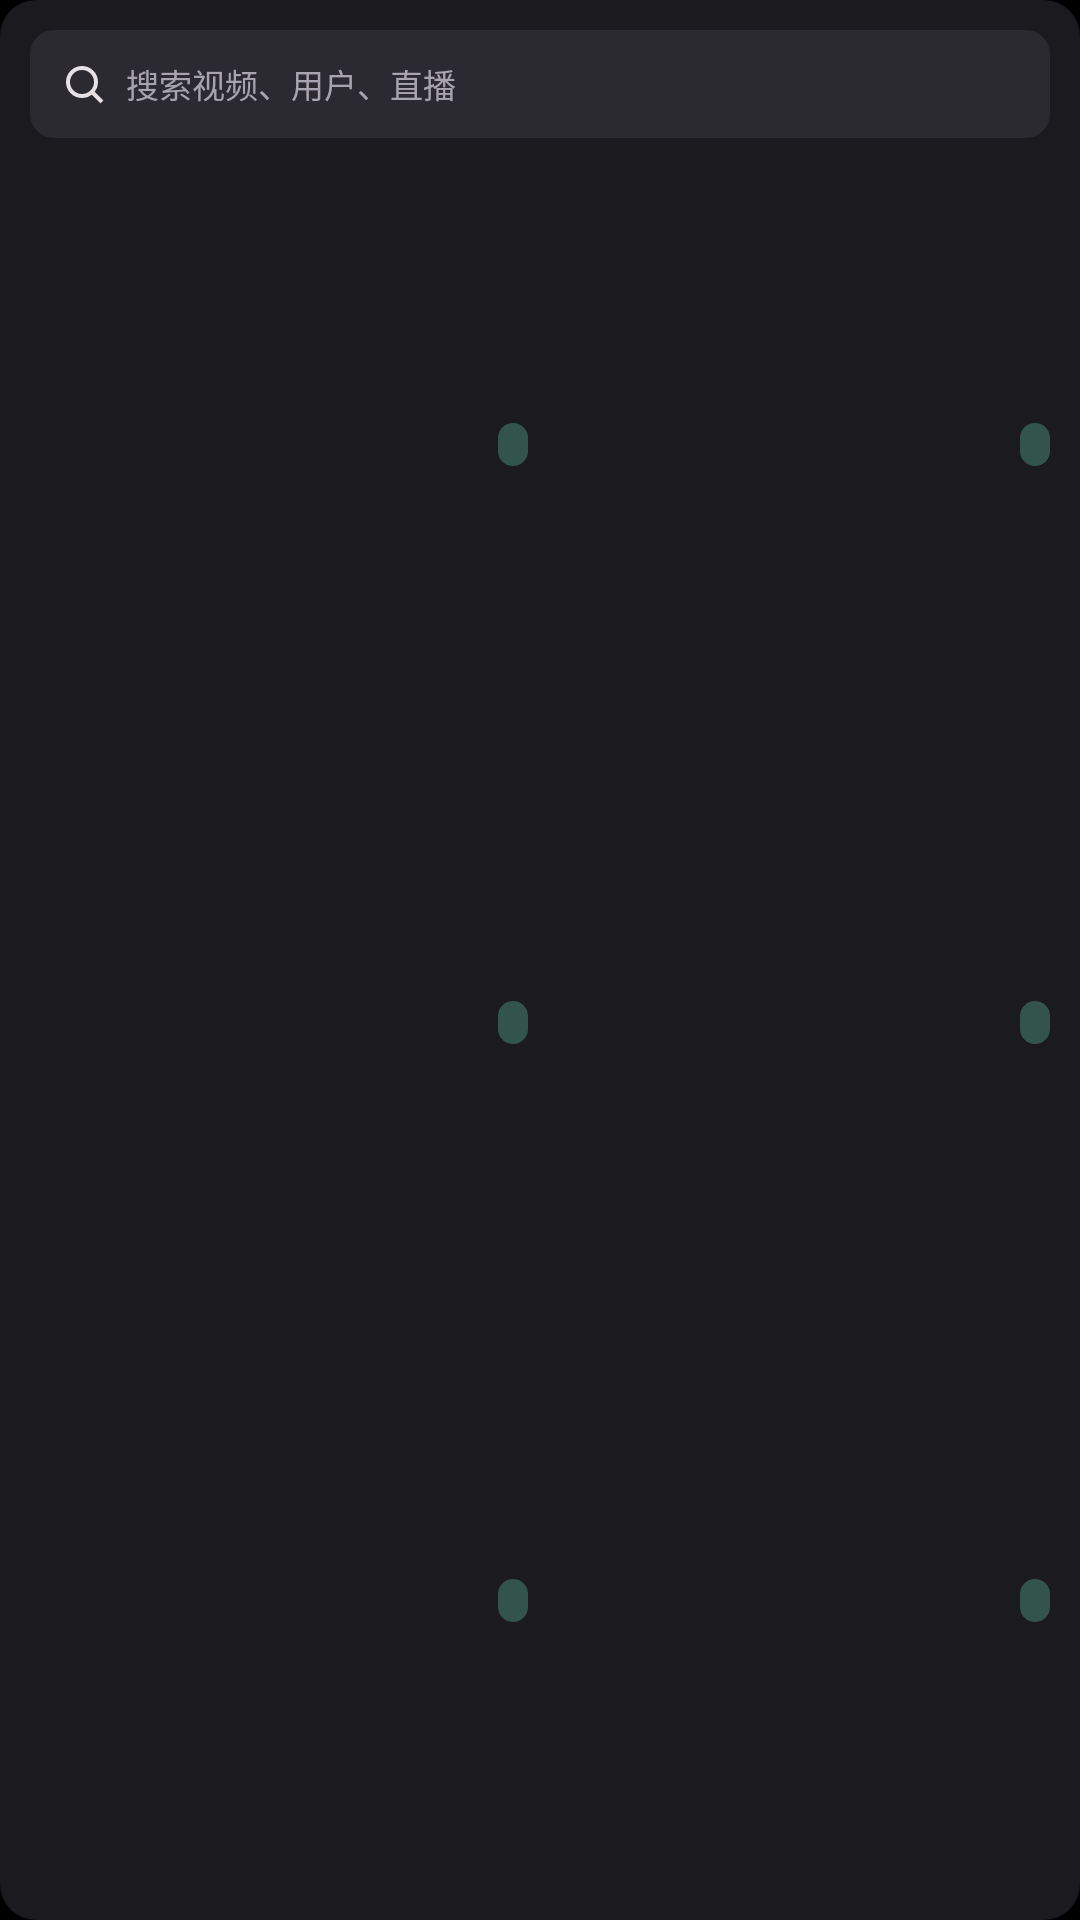

The Android layout XML behind this screen, and the referenced resources:
<!-- AndroidManifest.xml: application theme Theme.AxTV -->
<!-- res/layout/widget_search_expanded.xml -->
<?xml version="1.0" encoding="utf-8"?>
<LinearLayout xmlns:android="http://schemas.android.com/apk/res/android"
    android:id="@+id/widget_root"
    android:layout_width="match_parent"
    android:layout_height="match_parent"
    android:background="@drawable/widget_bg"
    android:orientation="vertical"
    android:padding="10dp">

    <LinearLayout
        android:id="@+id/search_bar"
        android:layout_width="match_parent"
        android:layout_height="36dp"
        android:background="@drawable/widget_chip"
        android:gravity="center_vertical"
        android:orientation="horizontal"
        android:paddingStart="10dp"
        android:paddingEnd="10dp">

        <ImageView
            android:layout_width="16dp"
            android:layout_height="16dp"
            android:contentDescription="@null"
            android:src="@drawable/widget_ic_search" />

        <TextView
            android:layout_width="wrap_content"
            android:layout_height="wrap_content"
            android:layout_marginStart="6dp"
            android:maxLines="1"
            android:text="搜索视频、用户、直播"
            android:textColor="#A8A4AF"
            android:textSize="11sp" />
    </LinearLayout>

    <LinearLayout
        android:layout_width="match_parent"
        android:layout_height="0dp"
        android:layout_marginTop="6dp"
        android:layout_weight="1"
        android:orientation="horizontal">

        <LinearLayout
            android:layout_width="0dp"
            android:layout_height="match_parent"
            android:layout_weight="1"
            android:orientation="vertical">

            <LinearLayout
                android:id="@+id/hot_row_1"
                android:layout_width="match_parent"
                android:layout_height="0dp"
                android:layout_weight="1"
                android:gravity="center_vertical"
                android:orientation="horizontal">

                <TextView
                    android:id="@+id/hot_word_1"
                    android:layout_width="0dp"
                    android:layout_height="wrap_content"
                    android:layout_weight="1"
                    android:ellipsize="end"
                    android:maxLines="1"
                    android:textColor="#E6E1E5"
                    android:textSize="11sp" />

                <TextView
                    android:id="@+id/hot_badge_1"
                    android:layout_width="wrap_content"
                    android:layout_height="wrap_content"
                    android:background="@drawable/widget_chip_accent"
                    android:paddingStart="5dp"
                    android:paddingTop="1dp"
                    android:paddingEnd="5dp"
                    android:paddingBottom="1dp"
                    android:textColor="#9BD6C7"
                    android:textSize="9sp" />
            </LinearLayout>

            <LinearLayout
                android:id="@+id/hot_row_2"
                android:layout_width="match_parent"
                android:layout_height="0dp"
                android:layout_weight="1"
                android:gravity="center_vertical"
                android:orientation="horizontal">

                <TextView
                    android:id="@+id/hot_word_2"
                    android:layout_width="0dp"
                    android:layout_height="wrap_content"
                    android:layout_weight="1"
                    android:ellipsize="end"
                    android:maxLines="1"
                    android:textColor="#E6E1E5"
                    android:textSize="11sp" />

                <TextView
                    android:id="@+id/hot_badge_2"
                    android:layout_width="wrap_content"
                    android:layout_height="wrap_content"
                    android:background="@drawable/widget_chip_accent"
                    android:paddingStart="5dp"
                    android:paddingTop="1dp"
                    android:paddingEnd="5dp"
                    android:paddingBottom="1dp"
                    android:textColor="#9BD6C7"
                    android:textSize="9sp" />
            </LinearLayout>

            <LinearLayout
                android:id="@+id/hot_row_3"
                android:layout_width="match_parent"
                android:layout_height="0dp"
                android:layout_weight="1"
                android:gravity="center_vertical"
                android:orientation="horizontal">

                <TextView
                    android:id="@+id/hot_word_3"
                    android:layout_width="0dp"
                    android:layout_height="wrap_content"
                    android:layout_weight="1"
                    android:ellipsize="end"
                    android:maxLines="1"
                    android:textColor="#E6E1E5"
                    android:textSize="11sp" />

                <TextView
                    android:id="@+id/hot_badge_3"
                    android:layout_width="wrap_content"
                    android:layout_height="wrap_content"
                    android:background="@drawable/widget_chip_accent"
                    android:paddingStart="5dp"
                    android:paddingTop="1dp"
                    android:paddingEnd="5dp"
                    android:paddingBottom="1dp"
                    android:textColor="#9BD6C7"
                    android:textSize="9sp" />
            </LinearLayout>
        </LinearLayout>

        <LinearLayout
            android:layout_width="0dp"
            android:layout_height="match_parent"
            android:layout_marginStart="8dp"
            android:layout_weight="1"
            android:orientation="vertical">

            <LinearLayout
                android:id="@+id/hot_row_4"
                android:layout_width="match_parent"
                android:layout_height="0dp"
                android:layout_weight="1"
                android:gravity="center_vertical"
                android:orientation="horizontal">

                <TextView
                    android:id="@+id/hot_word_4"
                    android:layout_width="0dp"
                    android:layout_height="wrap_content"
                    android:layout_weight="1"
                    android:ellipsize="end"
                    android:maxLines="1"
                    android:textColor="#E6E1E5"
                    android:textSize="11sp" />

                <TextView
                    android:id="@+id/hot_badge_4"
                    android:layout_width="wrap_content"
                    android:layout_height="wrap_content"
                    android:background="@drawable/widget_chip_accent"
                    android:paddingStart="5dp"
                    android:paddingTop="1dp"
                    android:paddingEnd="5dp"
                    android:paddingBottom="1dp"
                    android:textColor="#9BD6C7"
                    android:textSize="9sp" />
            </LinearLayout>

            <LinearLayout
                android:id="@+id/hot_row_5"
                android:layout_width="match_parent"
                android:layout_height="0dp"
                android:layout_weight="1"
                android:gravity="center_vertical"
                android:orientation="horizontal">

                <TextView
                    android:id="@+id/hot_word_5"
                    android:layout_width="0dp"
                    android:layout_height="wrap_content"
                    android:layout_weight="1"
                    android:ellipsize="end"
                    android:maxLines="1"
                    android:textColor="#E6E1E5"
                    android:textSize="11sp" />

                <TextView
                    android:id="@+id/hot_badge_5"
                    android:layout_width="wrap_content"
                    android:layout_height="wrap_content"
                    android:background="@drawable/widget_chip_accent"
                    android:paddingStart="5dp"
                    android:paddingTop="1dp"
                    android:paddingEnd="5dp"
                    android:paddingBottom="1dp"
                    android:textColor="#9BD6C7"
                    android:textSize="9sp" />
            </LinearLayout>

            <LinearLayout
                android:id="@+id/hot_row_6"
                android:layout_width="match_parent"
                android:layout_height="0dp"
                android:layout_weight="1"
                android:gravity="center_vertical"
                android:orientation="horizontal">

                <TextView
                    android:id="@+id/hot_word_6"
                    android:layout_width="0dp"
                    android:layout_height="wrap_content"
                    android:layout_weight="1"
                    android:ellipsize="end"
                    android:maxLines="1"
                    android:textColor="#E6E1E5"
                    android:textSize="11sp" />

                <TextView
                    android:id="@+id/hot_badge_6"
                    android:layout_width="wrap_content"
                    android:layout_height="wrap_content"
                    android:background="@drawable/widget_chip_accent"
                    android:paddingStart="5dp"
                    android:paddingTop="1dp"
                    android:paddingEnd="5dp"
                    android:paddingBottom="1dp"
                    android:textColor="#9BD6C7"
                    android:textSize="9sp" />
            </LinearLayout>
        </LinearLayout>
    </LinearLayout>
</LinearLayout>
<!-- resources referenced by this layout -->
<resources>
  <!-- drawable widget_bg (drawable) -->
  <?xml version="1.0" encoding="utf-8"?>
  <shape xmlns:android="http://schemas.android.com/apk/res/android"
      android:shape="rectangle">
      <solid android:color="#1B1B1F" />
      <corners android:radius="12dp" />
  </shape>
  <!-- drawable widget_chip (drawable) -->
  <?xml version="1.0" encoding="utf-8"?>
  <shape xmlns:android="http://schemas.android.com/apk/res/android"
      android:shape="rectangle">
      <solid android:color="#2B2A31" />
      <corners android:radius="8dp" />
  </shape>
  <!-- drawable widget_chip_accent (drawable) -->
  <?xml version="1.0" encoding="utf-8"?>
  <shape xmlns:android="http://schemas.android.com/apk/res/android"
      android:shape="rectangle">
      <solid android:color="#33544C" />
      <corners android:radius="8dp" />
  </shape>
  <!-- drawable widget_ic_search (drawable) -->
  <?xml version="1.0" encoding="utf-8"?>
  <vector xmlns:android="http://schemas.android.com/apk/res/android"
      android:width="24dp"
      android:height="24dp"
      android:viewportWidth="24"
      android:viewportHeight="24">
      <path
          android:fillColor="#00000000"
          android:pathData="M11,4 C7.13,4 4,7.13 4,11 C4,14.87 7.13,18 11,18 C14.87,18 18,14.87 18,11 C18,7.13 14.87,4 11,4 Z"
          android:strokeColor="#E6E1E5"
          android:strokeWidth="2" />
      <path
          android:fillColor="#00000000"
          android:pathData="M15.5,15.5 L21,21"
          android:strokeColor="#E6E1E5"
          android:strokeWidth="2" />
  </vector>
  <style name="Theme.AxTV" parent="android:Theme.Material.NoActionBar">
          <item name="android:colorBackground">@android:color/black</item>
          <item name="android:windowBackground">@android:color/black</item>
          <item name="android:windowFullscreen">true</item>
          <item name="android:windowNoTitle">true</item>
          <item name="android:windowActionBar">false</item>
          
      </style>
</resources>
